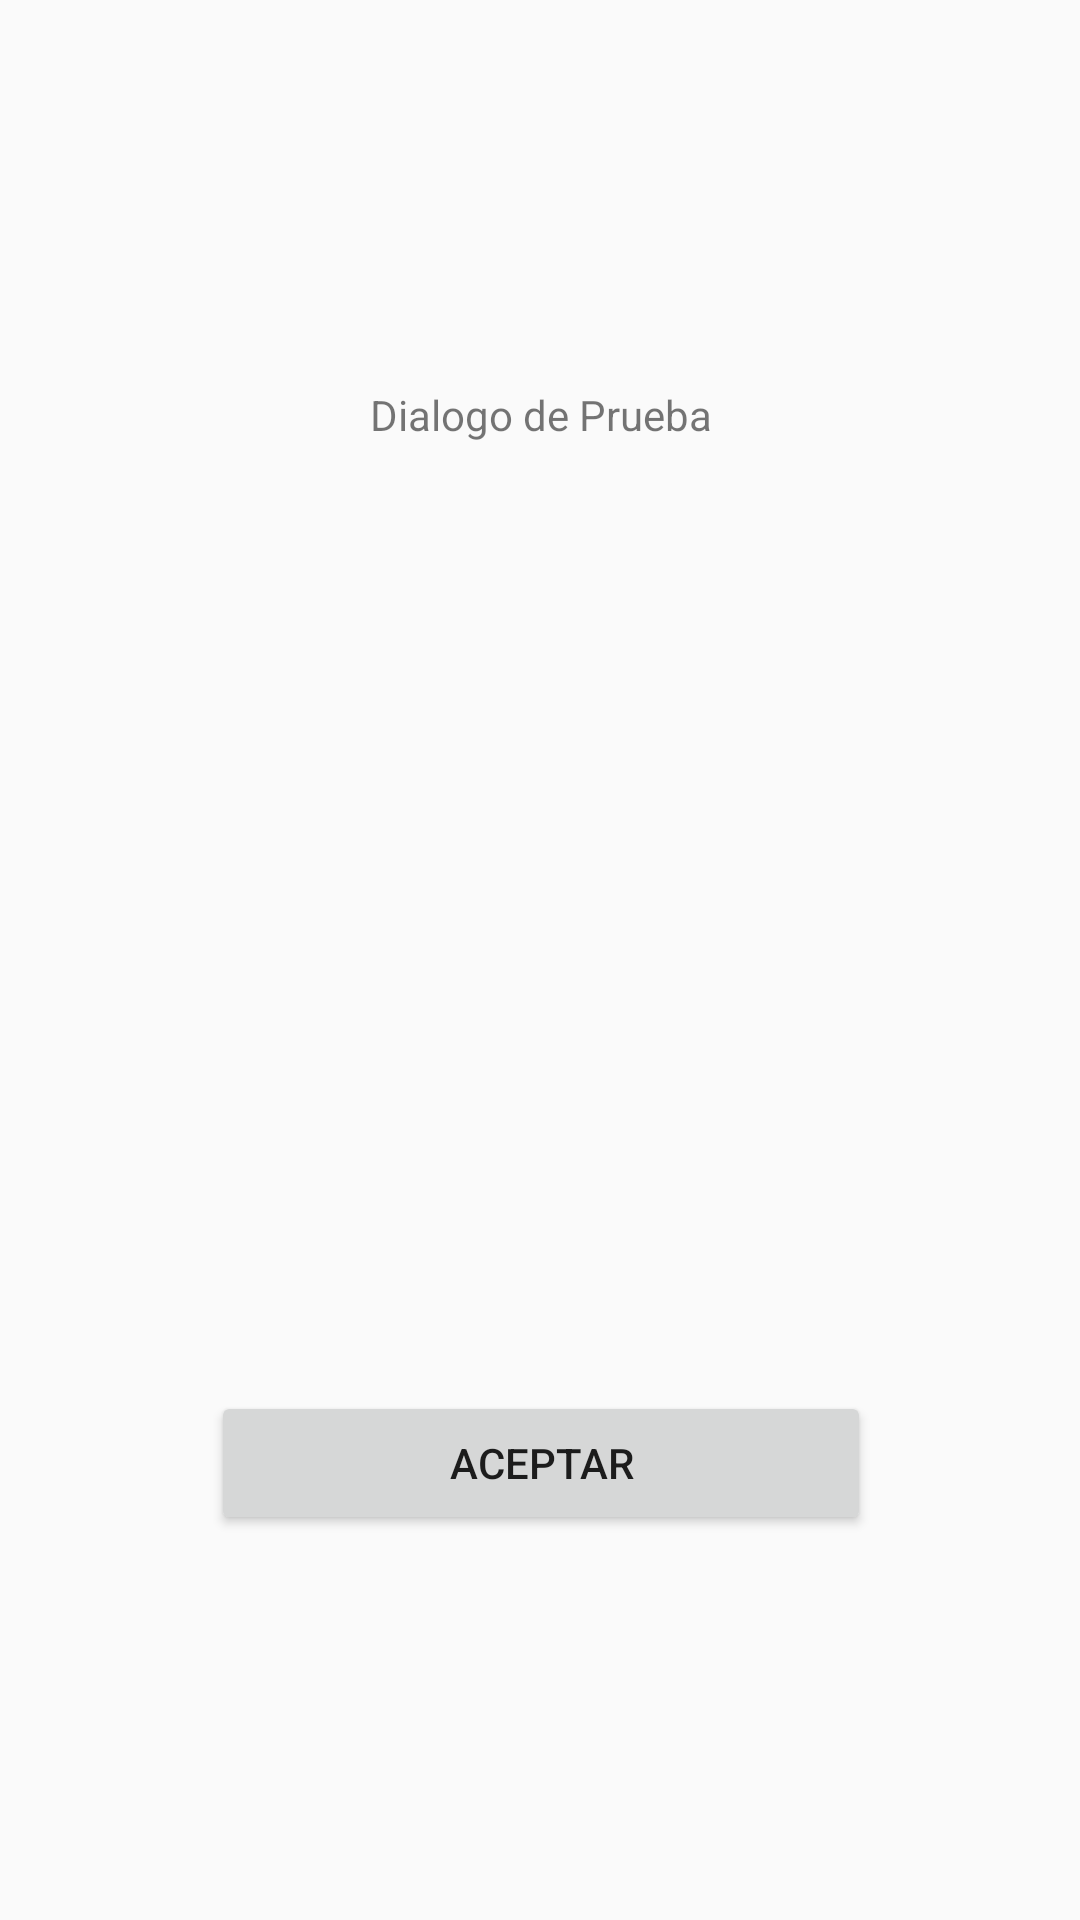

Android layout source for this screen:
<!-- AndroidManifest.xml: application theme Theme.AppCompat.Light.NoActionBar -->
<!-- res/layout/custom_dialog_layout.xml -->
<?xml version="1.0" encoding="utf-8"?>
<androidx.constraintlayout.widget.ConstraintLayout xmlns:android="http://schemas.android.com/apk/res/android"
    xmlns:app="http://schemas.android.com/apk/res-auto"
    android:layout_width="wrap_content"
    android:layout_height="wrap_content"
    xmlns:tools="http://schemas.android.com/tools"
    android:background="?attr/fondo_dialogs"
    android:orientation="vertical">


    <androidx.constraintlayout.widget.ConstraintLayout
        android:layout_width="500dp"
        android:layout_height="wrap_content"
        app:layout_constraintBottom_toBottomOf="parent"
        app:layout_constraintEnd_toEndOf="parent"
        app:layout_constraintStart_toStartOf="parent"
        app:layout_constraintTop_toTopOf="parent">

        <TextView
            android:id="@+id/dialogTitle"
            style="?attr/estilo_textview_dialog_title"
            android:layout_width="wrap_content"
            android:layout_height="wrap_content"
            android:layout_gravity="center"
            android:layout_marginTop="16dp"
            android:text="Dialogo de Prueba"
            app:layout_constraintEnd_toEndOf="parent"
            app:layout_constraintStart_toStartOf="parent"
            app:layout_constraintTop_toTopOf="parent" />

        <ScrollView
            android:id="@+id/scrollView2"
            android:layout_width="wrap_content"
            android:layout_height="300dp"
            app:layout_constraintBottom_toTopOf="@+id/dialogButton"
            app:layout_constraintEnd_toEndOf="parent"
            app:layout_constraintStart_toStartOf="parent"
            app:layout_constraintTop_toBottomOf="@+id/dialogTitle">

            <LinearLayout
                android:layout_width="400dp"
                android:layout_height="300dp"
                android:orientation="vertical" >
                <TextView
                    android:id="@+id/dialogMessage"
                    style="?attr/estilo_textview_dialog_message"
                    android:layout_width="wrap_content"
                    android:layout_height="300dp"
                    android:layout_marginStart="16dp"
                    android:layout_marginTop="12dp"
                    android:layout_marginEnd="16dp"
                    app:layout_constraintEnd_toEndOf="parent"
                    app:layout_constraintHorizontal_bias="0.0"
                    app:layout_constraintStart_toStartOf="parent"
                    app:layout_constraintTop_toBottomOf="@+id/dialogTitle"
                    tools:text="Esto es un texto relativamente extenso \n por lo que deberia aparecer extendido" />

            </LinearLayout>

        </ScrollView>

        <Button
            android:id="@+id/dialogButton"
            style="?attr/estilo_botones_dialog"
            android:layout_width="220dp"
            android:layout_height="wrap_content"
            android:layout_gravity="center"
            android:layout_marginTop="16dp"
            android:layout_marginBottom="16dp"
            android:text="Aceptar"
            app:layout_constraintBottom_toBottomOf="parent"
            app:layout_constraintEnd_toEndOf="parent"
            app:layout_constraintStart_toStartOf="parent"
            app:layout_constraintTop_toBottomOf="@+id/scrollView2" />

        <ProgressBar
            android:id="@+id/progressBarImprimirError"
            android:layout_width="wrap_content"
            android:layout_height="wrap_content"
            android:visibility="invisible"
            app:layout_constraintBottom_toBottomOf="parent"
            app:layout_constraintEnd_toEndOf="parent"
            app:layout_constraintHorizontal_bias="0.499"
            app:layout_constraintStart_toStartOf="parent"
            app:layout_constraintTop_toTopOf="parent"
            app:layout_constraintVertical_bias="0.513" />



    </androidx.constraintlayout.widget.ConstraintLayout>

</androidx.constraintlayout.widget.ConstraintLayout>
<!-- resources referenced by this layout -->
<resources>

</resources>
